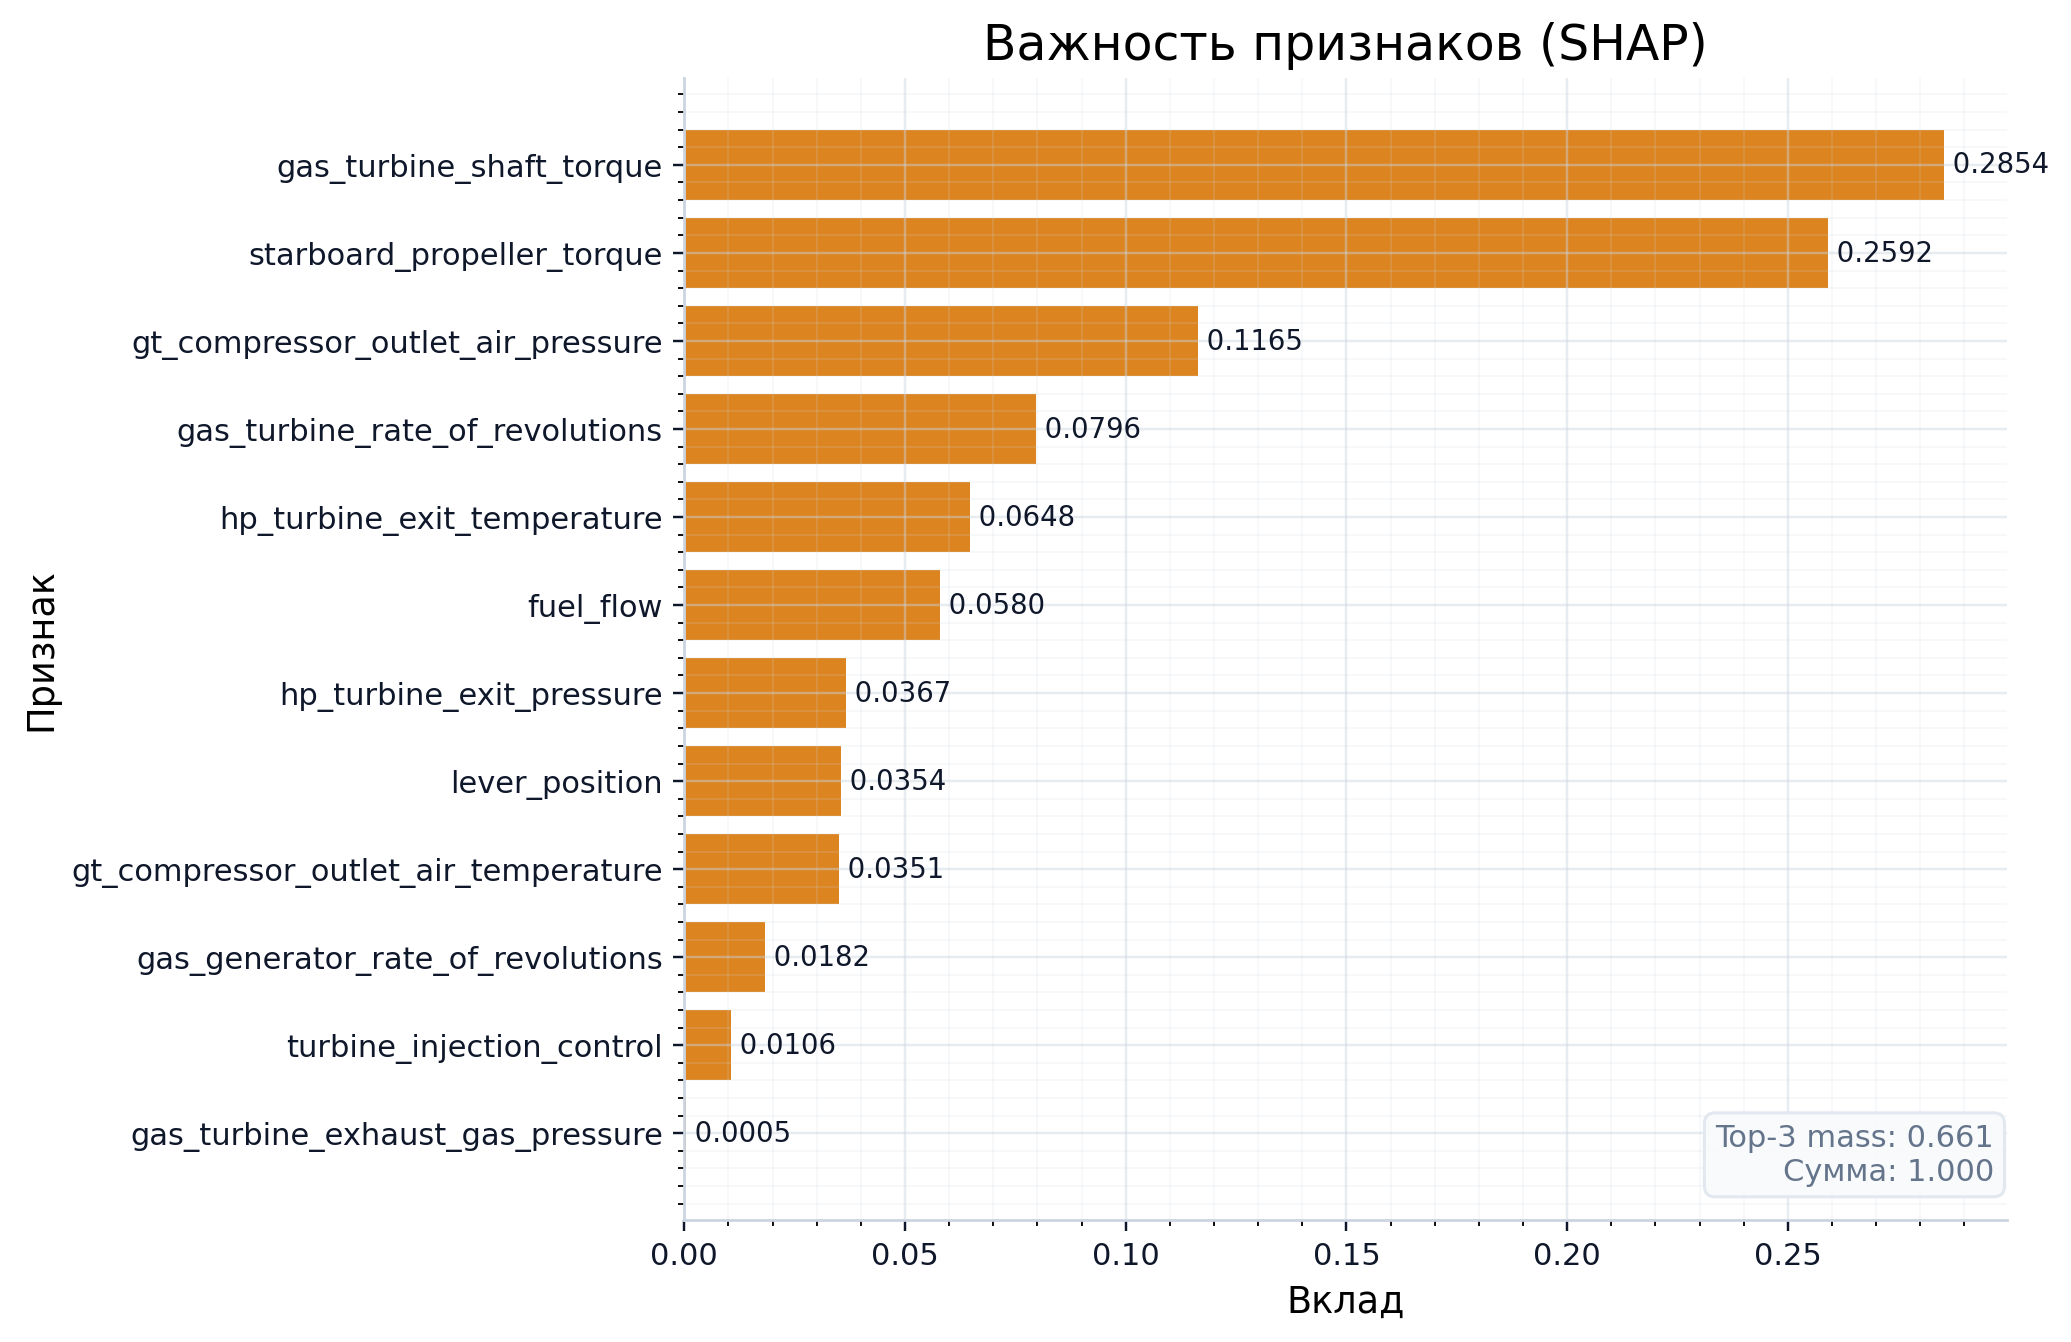

Source data for this figure (header and first rows):
, importance
lever_position, 0.03544
gas_turbine_shaft_torque, 0.2854
gas_turbine_rate_of_revolutions, 0.07962
gas_generator_rate_of_revolutions, 0.01823
starboard_propeller_torque, 0.2592
hp_turbine_exit_temperature, 0.06478
gt_compressor_outlet_air_temperature, 0.03513
hp_turbine_exit_pressure, 0.03671
gt_compressor_outlet_air_pressure, 0.1165
gas_turbine_exhaust_gas_pressure, 0.0004772
turbine_injection_control, 0.01056
fuel_flow, 0.05803
